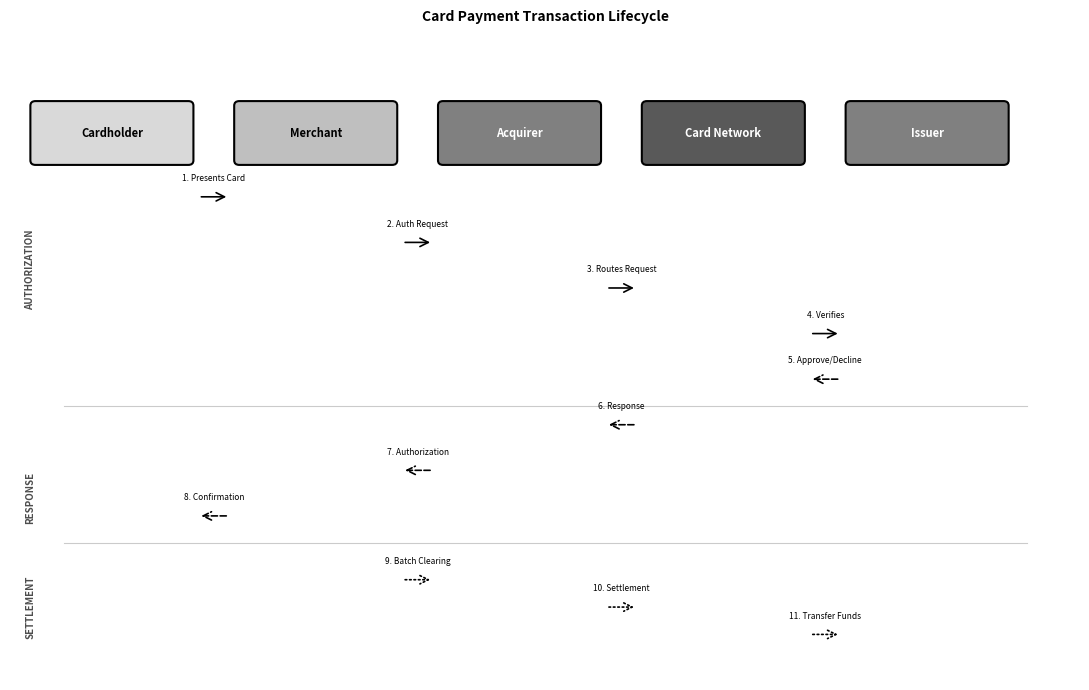

Here is the Python script that generated this plot: (Note: this script raises an exception after producing the figure.)
"""
Card Payment Flow Diagram
Visualizes the lifecycle of a card payment transaction
"""

import matplotlib.pyplot as plt
import matplotlib.patches as mpatches
from matplotlib.patches import FancyBboxPatch, FancyArrowPatch
from pathlib import Path

# Chart metadata for QuantLet branding
CHART_METADATA = {
    'title': 'Card Payment Flow Diagram',
    'url': 'https://github.com/Digital-AI-Finance/BSc-DigitalFinance/tree/main/charts/module_01_fintech/payment_flow'
}

def create_payment_flow_diagram():
    """Create a diagram showing card payment lifecycle"""

    fig, ax = plt.subplots(figsize=(11, 7))

    # Define actors and their positions
    actors = {
        'Cardholder': (0.5, 5.5),
        'Merchant': (2.5, 5.5),
        'Acquirer': (4.5, 5.5),
        'Card Network': (6.5, 5.5),
        'Issuer': (8.5, 5.5)
    }

    # Draw actor boxes
    box_width = 1.5
    box_height = 0.6
    for actor, (x, y) in actors.items():
        # Determine shading
        if actor == 'Cardholder':
            color = '0.85'
        elif actor == 'Merchant':
            color = '0.75'
        elif actor in ['Acquirer', 'Issuer']:
            color = '0.5'
        else:
            color = '0.35'

        box = FancyBboxPatch((x - box_width/2, y - box_height/2),
                             box_width, box_height,
                             boxstyle="round,pad=0.05",
                             facecolor=color, edgecolor='black',
                             linewidth=1.5)
        ax.add_patch(box)

        text_color = 'white' if color in ['0.35', '0.5'] else 'black'
        ax.text(x, y, actor, ha='center', va='center',
                fontsize=8, fontweight='bold', color=text_color)

    # Define payment flow steps
    steps = [
        # Step 1: Authorization Request
        {'from': 'Cardholder', 'to': 'Merchant', 'y': 4.8, 'label': '1. Presents Card', 'style': '-'},
        {'from': 'Merchant', 'to': 'Acquirer', 'y': 4.3, 'label': '2. Auth Request', 'style': '-'},
        {'from': 'Acquirer', 'to': 'Card Network', 'y': 3.8, 'label': '3. Routes Request', 'style': '-'},
        {'from': 'Card Network', 'to': 'Issuer', 'y': 3.3, 'label': '4. Verifies', 'style': '-'},

        # Step 2: Authorization Response
        {'from': 'Issuer', 'to': 'Card Network', 'y': 2.8, 'label': '5. Approve/Decline', 'style': '--'},
        {'from': 'Card Network', 'to': 'Acquirer', 'y': 2.3, 'label': '6. Response', 'style': '--'},
        {'from': 'Acquirer', 'to': 'Merchant', 'y': 1.8, 'label': '7. Authorization', 'style': '--'},
        {'from': 'Merchant', 'to': 'Cardholder', 'y': 1.3, 'label': '8. Confirmation', 'style': '--'},

        # Step 3: Clearing & Settlement
        {'from': 'Merchant', 'to': 'Acquirer', 'y': 0.6, 'label': '9. Batch Clearing', 'style': ':'},
        {'from': 'Acquirer', 'to': 'Card Network', 'y': 0.3, 'label': '10. Settlement', 'style': ':'},
        {'from': 'Card Network', 'to': 'Issuer', 'y': 0.0, 'label': '11. Transfer Funds', 'style': ':'},
    ]

    # Draw flow arrows
    for step in steps:
        from_x = actors[step['from']][0]
        to_x = actors[step['to']][0]
        y = step['y']

        # Determine arrow direction
        if from_x < to_x:
            arrow_start = from_x + box_width/2 + 0.1
            arrow_end = to_x - box_width/2 - 0.1
        else:
            arrow_start = from_x - box_width/2 - 0.1
            arrow_end = to_x + box_width/2 + 0.1

        # Draw arrow
        arrow = FancyArrowPatch((arrow_start, y), (arrow_end, y),
                               arrowstyle='->', mutation_scale=15,
                               linestyle=step['style'], linewidth=1.2,
                               color='black', zorder=2)
        ax.add_patch(arrow)

        # Add label
        label_x = (arrow_start + arrow_end) / 2
        label_y = y + 0.15
        ax.text(label_x, label_y, step['label'], ha='center', va='bottom',
                fontsize=6, style='italic')

    # Add phase labels on the left
    ax.text(-0.3, 4.0, 'AUTHORIZATION', rotation=90, ha='center', va='center',
            fontsize=7, fontweight='bold', color='0.3')
    ax.text(-0.3, 1.5, 'RESPONSE', rotation=90, ha='center', va='center',
            fontsize=7, fontweight='bold', color='0.3')
    ax.text(-0.3, 0.3, 'SETTLEMENT', rotation=90, ha='center', va='center',
            fontsize=7, fontweight='bold', color='0.3')

    # Add horizontal dividers
    ax.axhline(y=1.0, xmin=0.05, xmax=0.95, color='0.6', linewidth=0.8, linestyle='-', alpha=0.5)
    ax.axhline(y=2.5, xmin=0.05, xmax=0.95, color='0.6', linewidth=0.8, linestyle='-', alpha=0.5)

    # Set axis properties
    ax.set_xlim(-0.5, 10)
    ax.set_ylim(-0.5, 6.5)
    ax.axis('off')

    plt.title('Card Payment Transaction Lifecycle', fontsize=10, fontweight='bold', pad=15)

    plt.tight_layout()

    # Save output
    output_path = Path(__file__).parent / 'payment_flow_diagram.pdf'
    plt.savefig(output_path, dpi=300, bbox_inches='tight', format='pdf')
    print(f"Chart saved to: {output_path}")

    plt.close()

if __name__ == '__main__':
    create_payment_flow_diagram()
